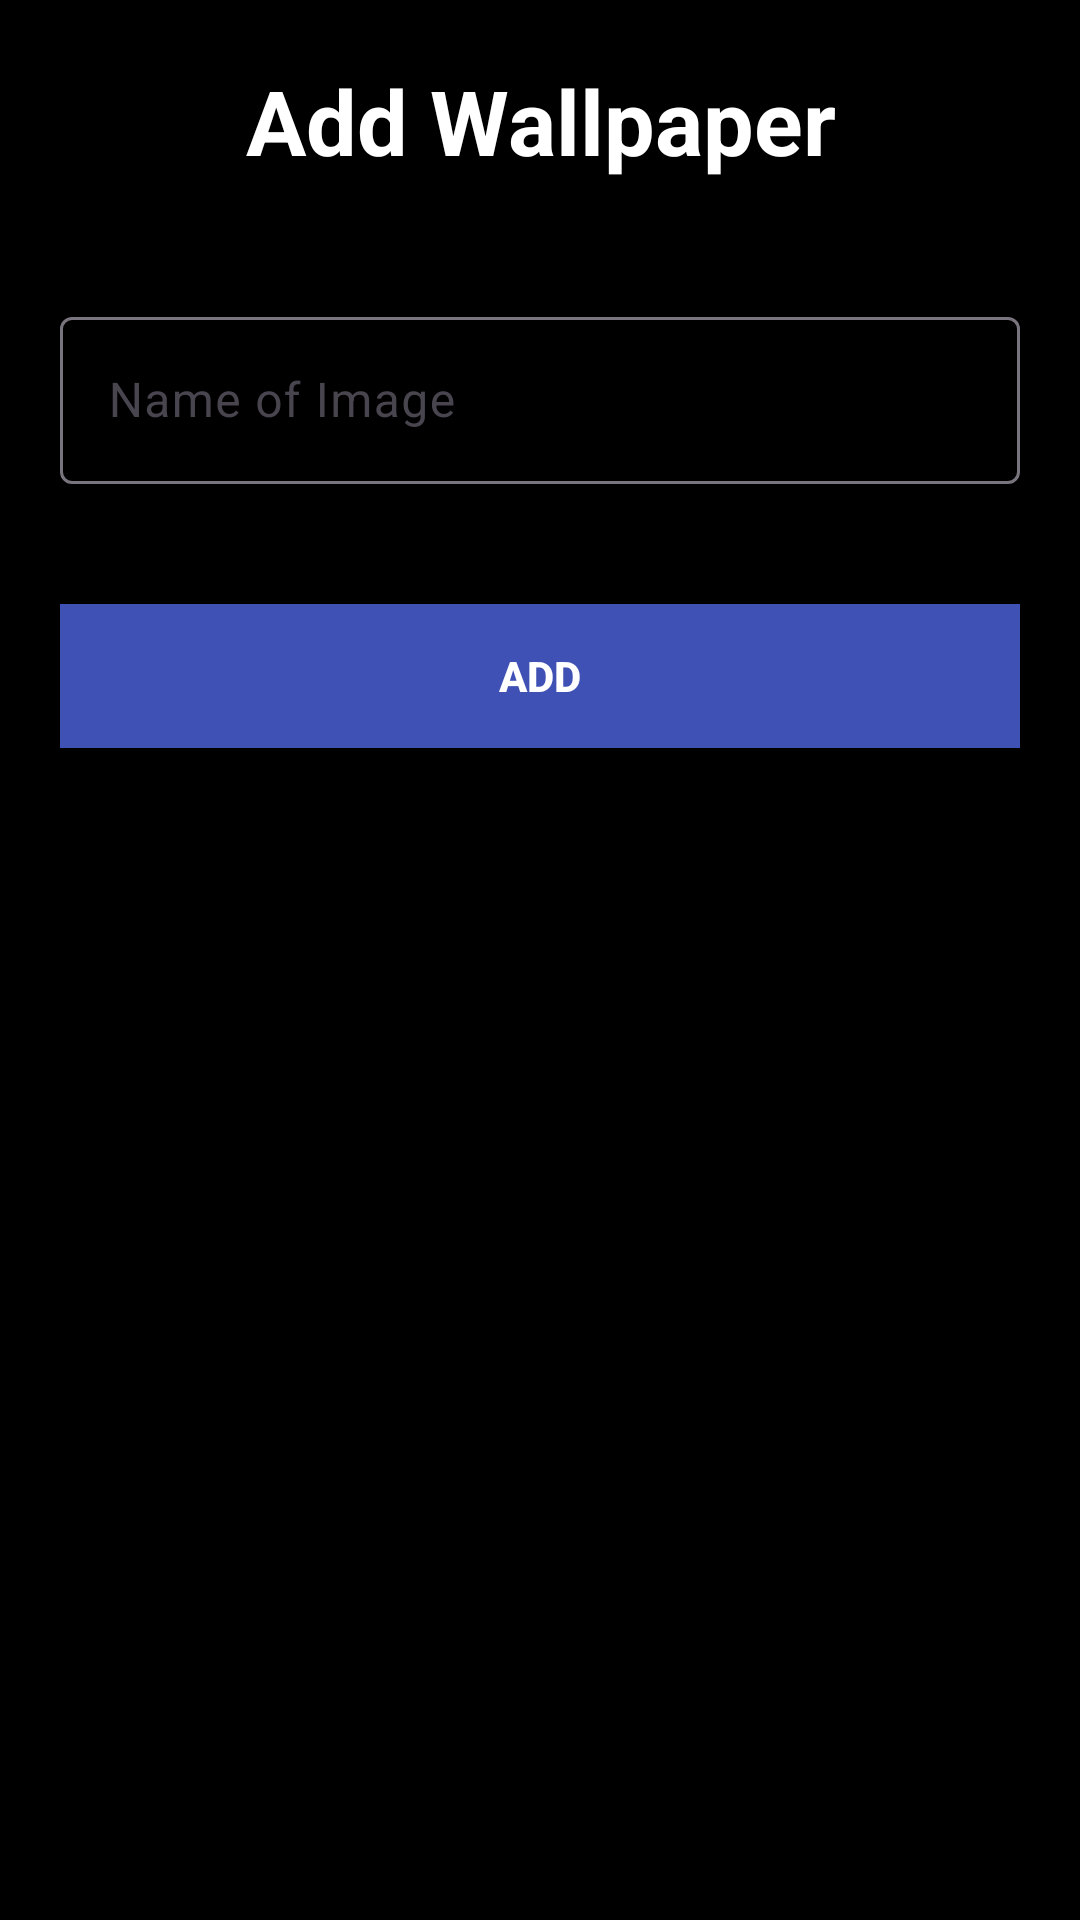

Write the Android layout XML for this screen, with the resource values it uses.
<!-- AndroidManifest.xml: application theme Theme.PicturaWalls -->
<!-- res/layout/activity_image_adder.xml -->
<?xml version="1.0" encoding="utf-8"?>
<RelativeLayout xmlns:android="http://schemas.android.com/apk/res/android"
    xmlns:app="http://schemas.android.com/apk/res-auto"
    xmlns:tools="http://schemas.android.com/tools"
    android:layout_width="match_parent"
    android:layout_height="match_parent"
    tools:context=".Image_adder">
    <LinearLayout
        android:layout_width="match_parent"
        android:layout_height="wrap_content"
        android:orientation="vertical">


<TextView
    android:layout_width="match_parent"
    android:layout_height="wrap_content"
    android:textStyle="bold"
    android:textSize="30sp"
    android:textColor="@color/white"
    android:text="Add Wallpaper"
    android:textAlignment="center"
    android:layout_margin="20dp"
    />
        <ScrollView
            android:layout_width="match_parent"
            android:layout_height="wrap_content">

     <LinearLayout
         android:layout_width="match_parent"
         android:layout_height="wrap_content"
         android:orientation="vertical">


    <com.google.android.material.textfield.TextInputLayout
        android:layout_width="match_parent"
        android:layout_height="wrap_content"
        android:layout_margin="20dp"
        style="@style/ThemeOverlay.Material3.AutoCompleteTextView.OutlinedBox"
        >
        <com.google.android.material.textfield.TextInputEditText
            android:layout_width="match_parent"
            android:layout_height="wrap_content"
            android:hint="Name of Image"
            android:id="@+id/name_of_image"
            android:textColorHint="@color/white"
            android:textColor="@color/white"
            />

    </com.google.android.material.textfield.TextInputLayout>
        <ImageView
            android:layout_width="wrap_content"
            android:layout_height="wrap_content"
            android:id="@+id/image_of_mainpage"
            android:src="@drawable/baseline_add_photo_alternate_24"
            android:layout_gravity="center"/>
         <androidx.appcompat.widget.AppCompatButton
             android:layout_width="match_parent"
             android:layout_height="wrap_content"
             android:text="Add"
             android:id="@+id/image_add_btn_mainpage"
             android:textColor="@color/white"
             android:textStyle="bold"
             android:layout_margin="20dp"

             android:background="#3F51B5"/>
     </LinearLayout>
        </ScrollView>
</LinearLayout>
</RelativeLayout>
<!-- resources referenced by this layout -->
<resources>
  <color name="white">#FFFFFFFF</color>
  <style name="Theme.PicturaWalls" parent="Base.Theme.PicturaWalls" />
  <style name="Base.Theme.PicturaWalls" parent="Theme.Material3.DayNight.NoActionBar">
          
           <item name="colorPrimary">@color/default_theme</item>
  
          
         <item name="android:windowBackground">@android:color/black</item>
      </style>
  <color name="default_theme">#BD9315</color>
</resources>
